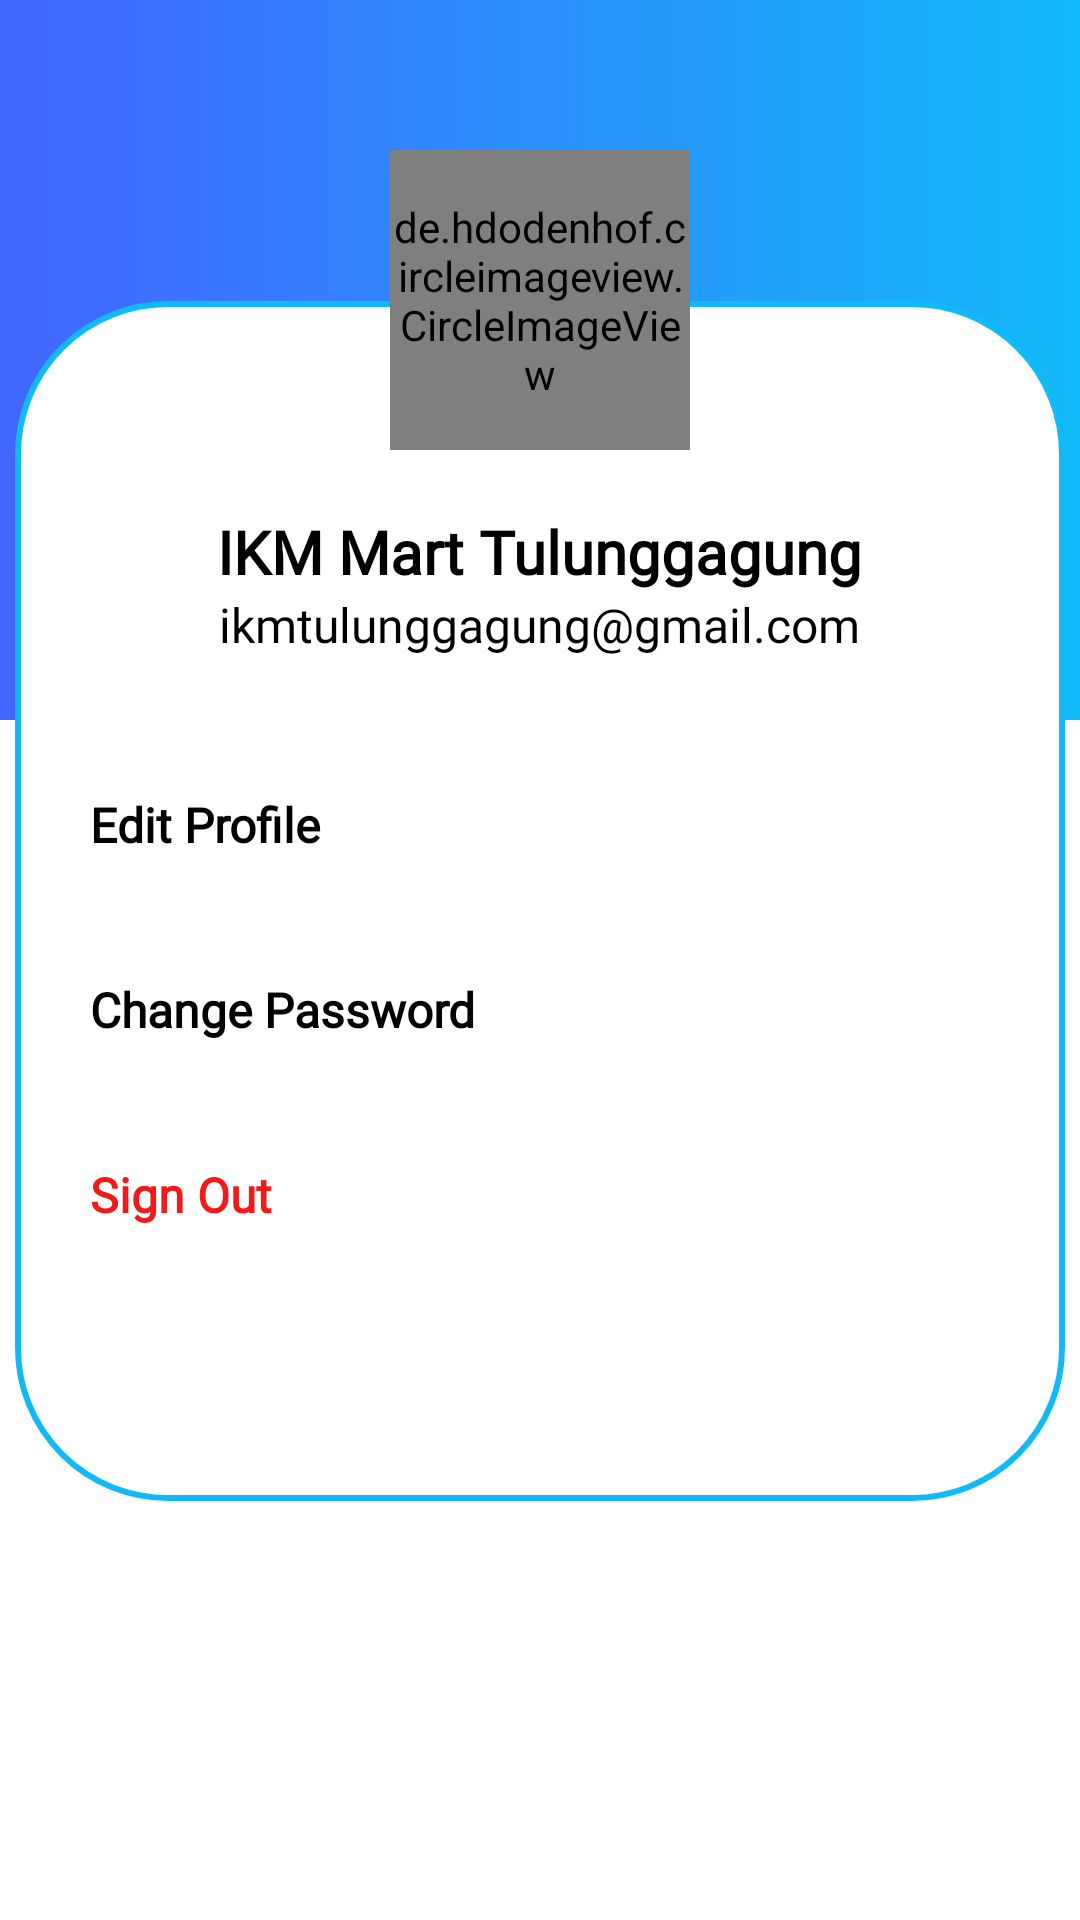

Produce the Android XML layout that renders to this screen, including the resource entries it uses.
<!-- AndroidManifest.xml: application theme Theme.PacKing -->
<!-- res/layout/fragment_profil.xml -->
<?xml version="1.0" encoding="utf-8"?>
<RelativeLayout xmlns:android="http://schemas.android.com/apk/res/android"
    xmlns:tools="http://schemas.android.com/tools"
    android:layout_width="match_parent"
    android:layout_height="match_parent"
    tools:context=".ui.fragment.ProfilFragment"
    android:orientation="vertical">

    <RelativeLayout
        android:id="@+id/Top"
        android:layout_width="match_parent"
        android:layout_height="240dp"
        android:background="@drawable/gradient" />

    <RelativeLayout
        android:id="@+id/profileContainer"
        android:layout_width="350dp"
        android:layout_height="400dp"
        android:layout_below="@+id/Top"
        android:layout_marginTop="-140dp"
        android:background="@drawable/shape"
        android:layout_centerHorizontal="true">

        <TextView
            android:id="@+id/tvusername"
            android:layout_width="wrap_content"
            android:layout_height="wrap_content"
            android:layout_centerHorizontal="true"
            android:text="IKM Mart Tulunggagung"
            android:layout_marginTop="70dp"
            android:textColor="@color/black"
            android:fontFamily="@font/montserrat"
            android:textStyle="bold"
            android:textSize="20sp" />

        <TextView
            android:id="@+id/tvemail"
            android:layout_width="wrap_content"
            android:layout_height="wrap_content"
            android:layout_centerHorizontal="true"
            android:layout_below="@id/tvusername"
            android:textSize="16sp"
            android:fontFamily="@font/montserrat"
            android:textColor="@color/black"
            android:text="ikmtulunggagung@gmail.com" />


        <TextView
            android:id="@+id/tveditprofile"
            android:layout_width="wrap_content"
            android:layout_height="wrap_content"
            android:layout_below="@+id/tvemail"
            android:layout_marginTop="45dp"
            android:text="Edit Profile"
            android:fontFamily="@font/montserrat"
            android:textColor="@color/black"
            android:layout_marginStart="25dp"
            android:textStyle="bold"
            android:textSize="16sp" />

        <ImageView
            android:id="@+id/btnedtprofile"
            android:layout_width="wrap_content"
            android:layout_height="wrap_content"
            android:layout_toEndOf="@id/tveditprofile"
            android:src="@drawable/ic_baseline_keyboard_arrow_right_24"
            android:layout_below="@+id/tvemail"
            android:layout_marginStart="200dp"
            android:layout_marginTop="45dp" />

        <TextView
            android:id="@+id/tvchangepassword"
            android:layout_width="wrap_content"
            android:layout_height="wrap_content"
            android:layout_below="@id/tveditprofile"
            android:text="Change Password"
            android:layout_marginTop="40dp"
            android:fontFamily="@font/montserrat"
            android:layout_marginStart="25dp"
            android:textStyle="bold"
            android:textSize="16sp"
            android:textColor="@color/black" />

        <ImageView
            android:layout_width="wrap_content"
            android:layout_height="wrap_content"
            android:layout_toEndOf="@+id/tvchangepassword"
            android:src="@drawable/ic_baseline_keyboard_arrow_right_24"
            android:layout_below="@id/tveditprofile"
            android:layout_marginTop="40dp"
            android:layout_marginStart="142dp" />

        <TextView
            android:id="@+id/signout"
            android:layout_width="wrap_content"
            android:layout_height="wrap_content"
            android:layout_below="@+id/tvchangepassword"
            android:layout_marginStart="25dp"
            android:layout_marginTop="40dp"
            android:text="Sign Out"
            android:fontFamily="@font/montserrat"
            android:textSize="16sp"
            android:textColor="@color/red"
            android:textStyle="bold" />


    </RelativeLayout>

    <RelativeLayout
        android:id="@+id/photoContainer"
        android:layout_width="250dp"
        android:layout_centerHorizontal="true"
        android:layout_height="150dp"
        android:layout_above="@id/profileContainer"
        android:layout_marginBottom="40dp">

        <de.hdodenhof.circleimageview.CircleImageView
            android:id="@+id/circleImageView"
            android:layout_width="100dp"
            android:layout_height="100dp"
            android:src="@drawable/profile"
            android:layout_centerHorizontal="true" />

    </RelativeLayout>

</RelativeLayout>
<!-- resources referenced by this layout -->
<resources>
  <color name="black">#FF000000</color>
  <color name="red">#F21919</color>
  <!-- drawable gradient (drawable) -->
  <?xml version="1.0" encoding="utf-8"?>
  <shape android:shape="rectangle"
      xmlns:android="http://schemas.android.com/apk/res/android">
      <gradient
          android:startColor="#4265FF"
          android:endColor="@color/biru_dana" />
  
  </shape>
  <!-- drawable shape (drawable) -->
  <?xml version="1.0" encoding="utf-8"?>
  <selector xmlns:android="http://schemas.android.com/apk/res/android">
      <item>
          <shape android:shape="rectangle">
              <solid android:color="@color/white" />
              <corners android:radius="50dp" />
              <stroke android:width="2dp" android:color="@color/biru_dana" />
          </shape>
      </item>
  </selector>
  <style name="Theme.PacKing" parent="Theme.MaterialComponents.Light">
          
          <item name="colorPrimary">@color/biru_tua</item>
          <item name="colorPrimaryVariant">@color/biru_tua</item>
          <item name="colorOnPrimary">@color/white</item>
          
          <item name="colorSecondary">@color/teal_200</item>
          <item name="colorSecondaryVariant">@color/teal_700</item>
          <item name="colorOnSecondary">@color/black</item>
          
          <item name="android:statusBarColor" tools:targetApi="l">?attr/colorPrimaryVariant</item>
          
  
      </style>
  <color name="biru_dana">#12B9F7</color>
  <color name="white">#FFFFFFFF</color>
  <color name="biru_tua">#4265FF</color>
  <color name="teal_200">#FF03DAC5</color>
  <color name="teal_700">#FF018786</color>
</resources>
